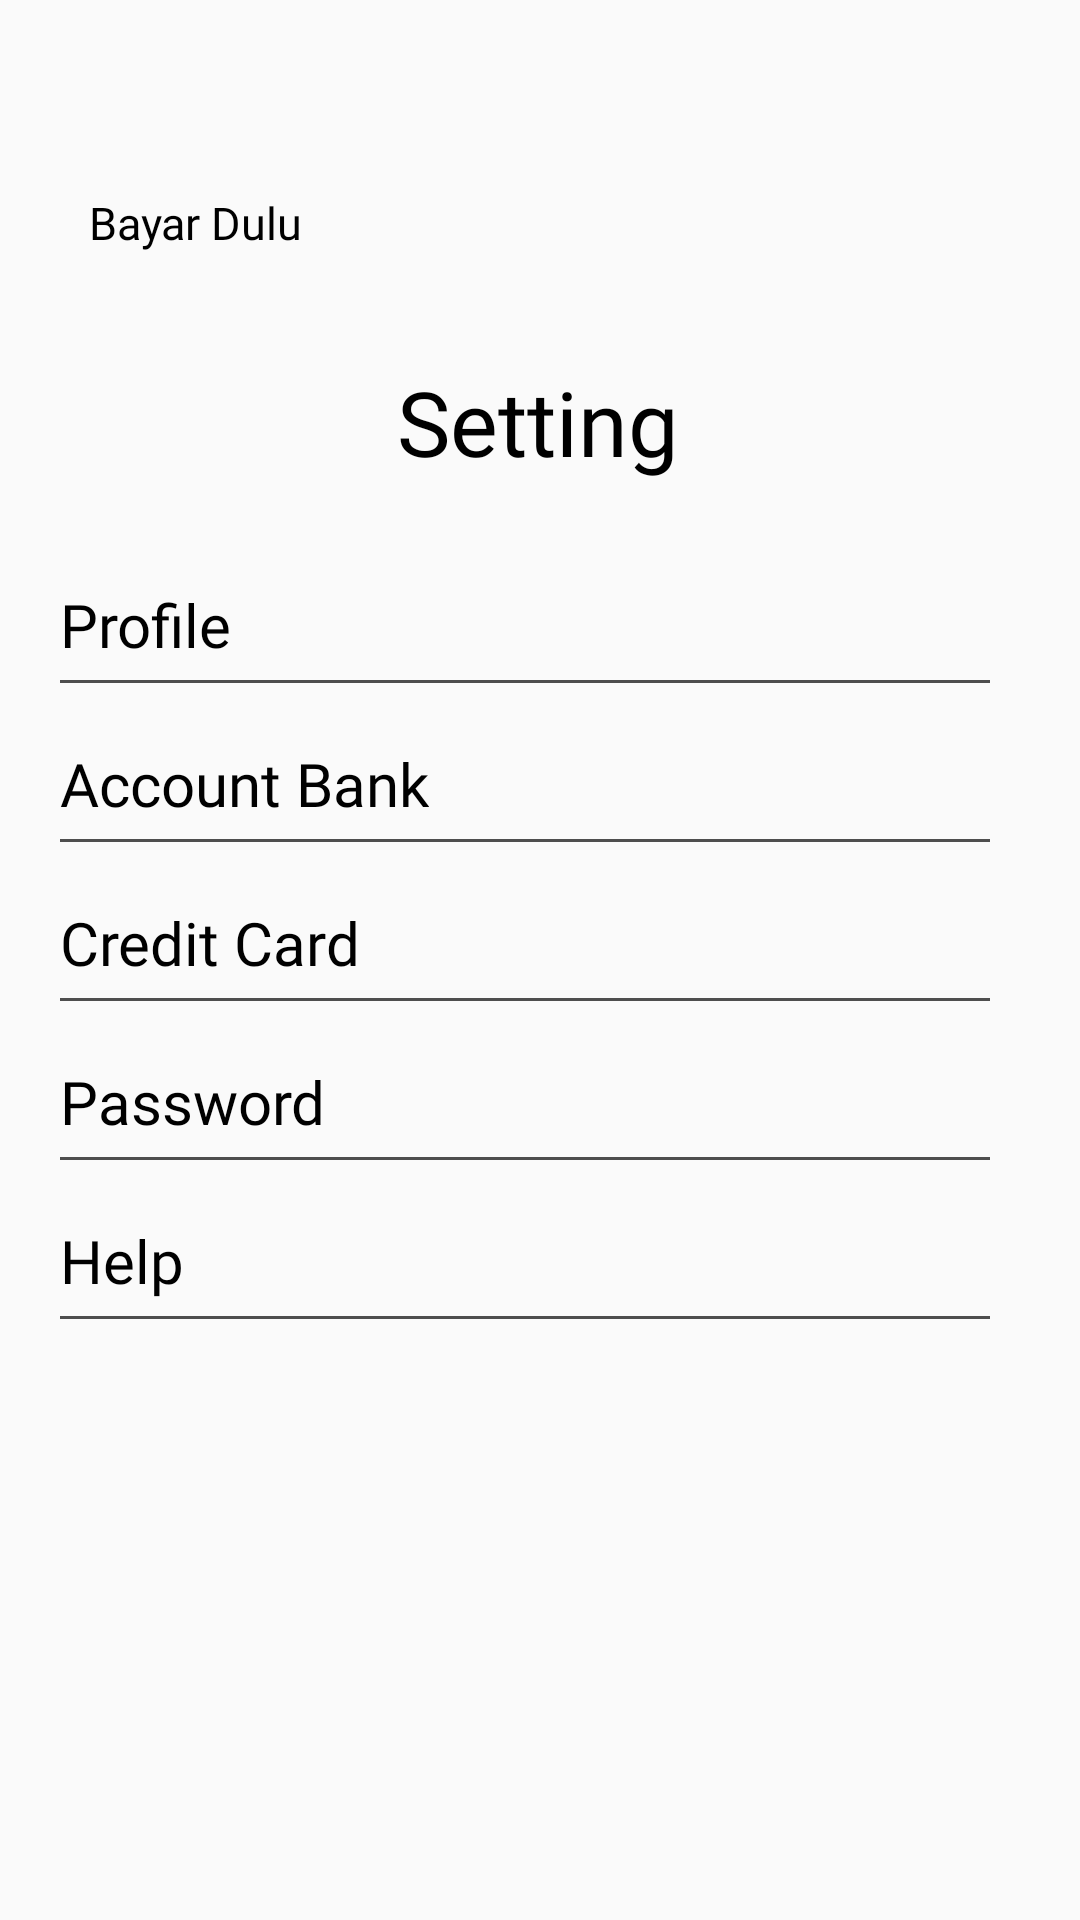

This screen was rendered from an Android layout file. Write that file and the resources it references.
<!-- AndroidManifest.xml: application theme Theme.ResponsiMP3 -->
<!-- res/layout/fragment_setting.xml -->
<?xml version="1.0" encoding="utf-8"?>
<androidx.constraintlayout.widget.ConstraintLayout xmlns:android="http://schemas.android.com/apk/res/android"
    xmlns:app="http://schemas.android.com/apk/res-auto"
    xmlns:tools="http://schemas.android.com/tools"
    android:layout_width="match_parent"
    android:layout_height="match_parent"
    tools:context=".Fragment.SettingFragment">

    <TextView
        android:id="@+id/textView4"
        android:layout_width="wrap_content"
        android:layout_height="wrap_content"
        android:layout_marginTop="64dp"
        android:fontFamily="@font/poppinsmedium"
        android:text="Bayar Dulu"
        android:textColor="@color/black"
        android:textSize="15sp"
        app:layout_constraintEnd_toEndOf="parent"
        app:layout_constraintHorizontal_bias="0.103"
        app:layout_constraintStart_toStartOf="parent"
        app:layout_constraintTop_toTopOf="parent" />

    <ImageView
        android:id="@+id/imageView"
        android:layout_width="25dp"
        android:layout_height="25dp"
        android:background="@drawable/ic_money"
        app:layout_constraintEnd_toEndOf="parent"
        app:layout_constraintHorizontal_bias="0.834"
        app:layout_constraintStart_toEndOf="@+id/textView4"
        app:layout_constraintTop_toTopOf="@+id/textView4" />

    <TextView
        android:id="@+id/textView7"
        android:layout_width="wrap_content"
        android:layout_height="wrap_content"
        android:layout_marginTop="36dp"
        android:fontFamily="@font/poppinssemibold"
        android:text="Setting"
        android:textColor="@color/black"
        android:textSize="30sp"
        app:layout_constraintEnd_toEndOf="parent"
        app:layout_constraintHorizontal_bias="0.498"
        app:layout_constraintStart_toStartOf="parent"
        app:layout_constraintTop_toBottomOf="@+id/textView4" />

    <RelativeLayout
        android:id="@+id/profiledetail"
        android:layout_width="match_parent"
        android:layout_height="wrap_content"
        android:layout_marginTop="34dp"
        android:orientation="horizontal"
        app:layout_constraintTop_toBottomOf="@+id/textView7"
        tools:layout_editor_absoluteX="0dp">

        <TextView
            android:id="@+id/profiltxt"
            android:layout_width="wrap_content"
            android:layout_height="wrap_content"
            android:layout_marginStart="20dp"
            android:fontFamily="@font/poppinsmedium"
            android:text="Profile"
            android:textColor="@color/black"
            android:textSize="20sp" />

        <ImageView
            android:layout_width="wrap_content"
            android:layout_height="wrap_content"
            android:layout_alignBottom="@+id/profiltxt"
            android:layout_alignParentTop="true"
            android:layout_alignParentRight="true"
            android:layout_centerHorizontal="true"
            android:layout_marginTop="9dp"
            android:layout_marginEnd="20dp"
            android:layout_marginRight="23dp"
            android:layout_marginBottom="6dp"
            android:background="@drawable/ic_more" />

        <View
            android:layout_width="match_parent"
            android:layout_height="1dp"
            android:layout_below="@id/profiltxt"
            android:layout_marginStart="20dp"
            android:layout_marginTop="5dp"
            android:layout_marginEnd="30dp"
            android:background="#4E4E4E" />

    </RelativeLayout>

    <RelativeLayout
        android:layout_marginTop="20dp"
        android:id="@+id/relativeLayout3"
        android:layout_width="match_parent"
        android:layout_height="wrap_content"
        android:orientation="horizontal"
        app:layout_constraintTop_toBottomOf="@+id/profiledetail"
        tools:layout_editor_absoluteX="0dp">

        <TextView
            android:id="@+id/accountbank"
            android:layout_width="wrap_content"
            android:layout_height="wrap_content"
            android:layout_marginStart="20dp"
            android:fontFamily="@font/poppinsmedium"
            android:text="Account Bank"
            android:textColor="@color/black"
            android:textSize="20sp" />

        <ImageView
            android:layout_width="wrap_content"
            android:layout_height="wrap_content"
            android:layout_alignBottom="@+id/accountbank"
            android:layout_alignParentTop="true"
            android:layout_alignParentRight="true"
            android:layout_centerHorizontal="true"
            android:layout_marginTop="9dp"
            android:layout_marginEnd="20dp"
            android:layout_marginRight="23dp"
            android:layout_marginBottom="6dp"
            android:background="@drawable/ic_more" />

        <View
            android:layout_width="match_parent"
            android:layout_height="1dp"
            android:layout_below="@id/accountbank"
            android:layout_marginStart="20dp"
            android:layout_marginTop="5dp"
            android:layout_marginEnd="30dp"
            android:background="#4E4E4E" />

    </RelativeLayout>
    <RelativeLayout
        android:layout_marginTop="20dp"
        android:id="@+id/relativeLayout4"
        android:layout_width="match_parent"
        android:layout_height="wrap_content"
        android:orientation="horizontal"
        app:layout_constraintTop_toBottomOf="@+id/relativeLayout3"
        tools:layout_editor_absoluteX="0dp">

        <TextView
            android:id="@+id/creditcard"
            android:layout_width="wrap_content"
            android:layout_height="wrap_content"
            android:layout_marginStart="20dp"
            android:fontFamily="@font/poppinsmedium"
            android:text="Credit Card"
            android:textColor="@color/black"
            android:textSize="20sp" />

        <ImageView
            android:layout_width="wrap_content"
            android:layout_height="wrap_content"
            android:layout_alignBottom="@+id/creditcard"
            android:layout_alignParentTop="true"
            android:layout_alignParentRight="true"
            android:layout_centerHorizontal="true"
            android:layout_marginTop="9dp"
            android:layout_marginEnd="20dp"
            android:layout_marginRight="23dp"
            android:layout_marginBottom="6dp"
            android:background="@drawable/ic_more" />

        <View
            android:layout_width="match_parent"
            android:layout_height="1dp"
            android:layout_below="@id/creditcard"
            android:layout_marginStart="20dp"
            android:layout_marginTop="5dp"
            android:layout_marginEnd="30dp"
            android:background="#4E4E4E" />

    </RelativeLayout>
    <RelativeLayout
        android:layout_marginTop="20dp"
        android:id="@+id/relativeLayout5"
        android:layout_width="match_parent"
        android:layout_height="wrap_content"
        android:orientation="horizontal"
        app:layout_constraintTop_toBottomOf="@+id/relativeLayout4"
        tools:layout_editor_absoluteX="0dp">

        <TextView
            android:id="@+id/password"
            android:layout_width="wrap_content"
            android:layout_height="wrap_content"
            android:layout_marginStart="20dp"
            android:fontFamily="@font/poppinsmedium"
            android:text="Password"
            android:textColor="@color/black"
            android:textSize="20sp" />

        <ImageView
            android:layout_width="wrap_content"
            android:layout_height="wrap_content"
            android:layout_alignBottom="@+id/password"
            android:layout_alignParentTop="true"
            android:layout_alignParentRight="true"
            android:layout_centerHorizontal="true"
            android:layout_marginTop="9dp"
            android:layout_marginEnd="20dp"
            android:layout_marginRight="23dp"
            android:layout_marginBottom="6dp"
            android:background="@drawable/ic_more" />

        <View
            android:layout_width="match_parent"
            android:layout_height="1dp"
            android:layout_below="@id/password"
            android:layout_marginStart="20dp"
            android:layout_marginTop="5dp"
            android:layout_marginEnd="30dp"
            android:background="#4E4E4E" />

    </RelativeLayout>
    <RelativeLayout
        android:layout_marginTop="20dp"
        android:id="@+id/relativeLayout6"
        android:layout_width="match_parent"
        android:layout_height="wrap_content"
        android:orientation="horizontal"
        app:layout_constraintTop_toBottomOf="@+id/relativeLayout5"
        tools:layout_editor_absoluteX="0dp">

        <TextView
            android:id="@+id/help"
            android:layout_width="wrap_content"
            android:layout_height="wrap_content"
            android:layout_marginStart="20dp"
            android:fontFamily="@font/poppinsmedium"
            android:text="Help"
            android:textColor="@color/black"
            android:textSize="20sp" />

        <ImageView
            android:layout_width="wrap_content"
            android:layout_height="wrap_content"
            android:layout_alignBottom="@+id/help"
            android:layout_alignParentTop="true"
            android:layout_alignParentRight="true"
            android:layout_centerHorizontal="true"
            android:layout_marginTop="9dp"
            android:layout_marginEnd="20dp"
            android:layout_marginRight="23dp"
            android:layout_marginBottom="6dp"
            android:background="@drawable/ic_more" />

        <View
            android:layout_width="match_parent"
            android:layout_height="1dp"
            android:layout_below="@id/help"
            android:layout_marginStart="20dp"
            android:layout_marginTop="5dp"
            android:layout_marginEnd="30dp"
            android:background="#4E4E4E" />

    </RelativeLayout>



</androidx.constraintlayout.widget.ConstraintLayout>
<!-- resources referenced by this layout -->
<resources>
  <style name="Theme.ResponsiMP3" parent="Theme.AppCompat.DayNight.NoActionBar">
          
          <item name="colorPrimary">@color/purple_500</item>
          <item name="colorPrimaryVariant">@color/purple_700</item>
          <item name="colorOnPrimary">@color/white</item>
          
          <item name="colorSecondary">@color/teal_200</item>
          <item name="colorSecondaryVariant">@color/teal_700</item>
          <item name="colorOnSecondary">@color/black</item>
          
          <item name="android:statusBarColor" tools:targetApi="l">?attr/colorPrimaryVariant</item>
          
      </style>
  <!-- not gathered from this repository: default colours our renderer supplied (Android Studio template values) -->
  <color name="purple_500">#FF6200EE</color>
  <color name="purple_700">#FF3700B3</color>
  <color name="teal_200">#FF03DAC5</color>
  <color name="teal_700">#FF018786</color>
  <color name="black">#FF000000</color>
  <color name="white">#FFFFFFFF</color>
</resources>
